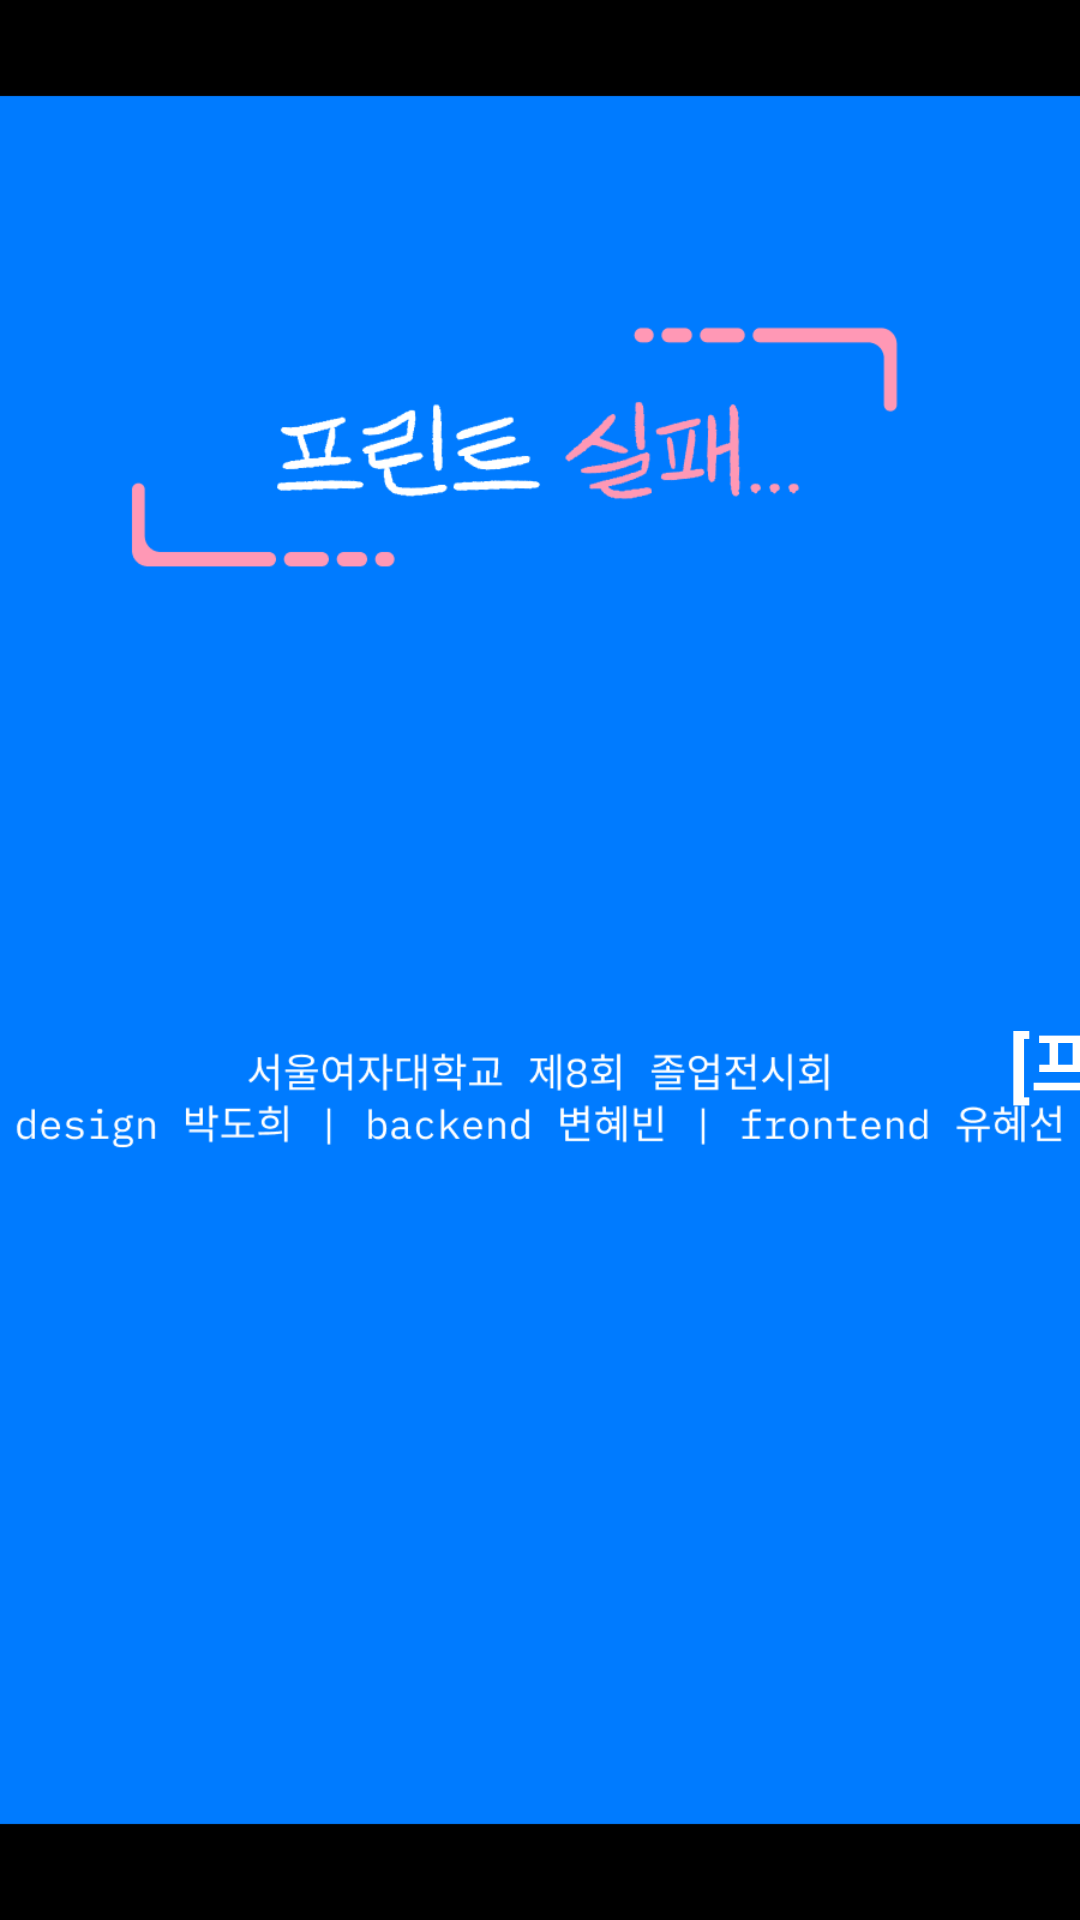

Android layout source for this screen:
<!-- AndroidManifest.xml: application theme Theme.FeelemPrintKiosk -->
<!-- res/layout/fragment_fail.xml -->
<?xml version="1.0" encoding="utf-8"?>
<androidx.constraintlayout.widget.ConstraintLayout
    xmlns:android="http://schemas.android.com/apk/res/android"
    xmlns:app="http://schemas.android.com/apk/res-auto"
    xmlns:tools="http://schemas.android.com/tools"
    android:layout_width="match_parent"
    android:layout_height="match_parent">

    <ImageView
        android:id="@+id/iv_bg_fail"
        android:layout_width="match_parent"
        android:layout_height="match_parent"
        android:scaleType="centerCrop"
        android:src="@drawable/bg5"
        app:layout_constraintTop_toTopOf="parent"
        app:layout_constraintStart_toStartOf="parent"/>

    <TextView
        android:id="@+id/tv_fail_reason"
        android:layout_width="727dp"
        android:layout_height="107dp"
        android:layout_marginStart="276dp"
        android:layout_marginTop="300dp"
        android:gravity="center"
        android:text="[프린트 용지 부족]의 이유로\n현재 프린트가 불가능합니다."
        android:textColor="#FFFFFF"
        android:textSize="25sp"
        android:textStyle="bold"
        app:layout_constraintStart_toStartOf="parent"
        app:layout_constraintTop_toTopOf="parent" />

    <ImageButton
        android:id="@+id/btn_return_home_fail"
        android:layout_width="350dp"
        android:layout_height="90dp"
        android:layout_marginStart="464dp"
        android:layout_marginTop="608dp"
        android:background="@android:color/transparent"
        android:scaleType="fitCenter"
        android:src="@drawable/exit_btn_4"
        app:layout_constraintStart_toStartOf="parent"
        app:layout_constraintTop_toTopOf="parent" />

    <TextView
        android:id="@+id/tv_timer_fail"
        android:layout_width="wrap_content"
        android:layout_height="wrap_content"
        android:layout_marginStart="612dp"
        android:layout_marginTop="528dp"
        android:text="10"
        android:textColor="#FFFFFF"
        android:textSize="50sp"
        android:textStyle="bold"
        app:layout_constraintStart_toStartOf="parent"
        app:layout_constraintTop_toTopOf="parent" />

</androidx.constraintlayout.widget.ConstraintLayout>
<!-- resources referenced by this layout -->
<resources>
  <!-- drawable bg5: png bitmap (drawable, 47590 bytes) -->
  <!-- drawable exit_btn_4: png bitmap (drawable, 13298 bytes) -->
  <style name="Theme.FeelemPrintKiosk" parent="Theme.MaterialComponents.DayNight.NoActionBar">
          <item name="android:windowFullscreen">true</item>
          <item name="android:windowNoTitle">true</item>
          <item name="android:windowContentOverlay">@null</item>
  
          <item name="android:windowLayoutInDisplayCutoutMode" tools:targetApi="o_mr1">shortEdges</item>
      </style>
</resources>
